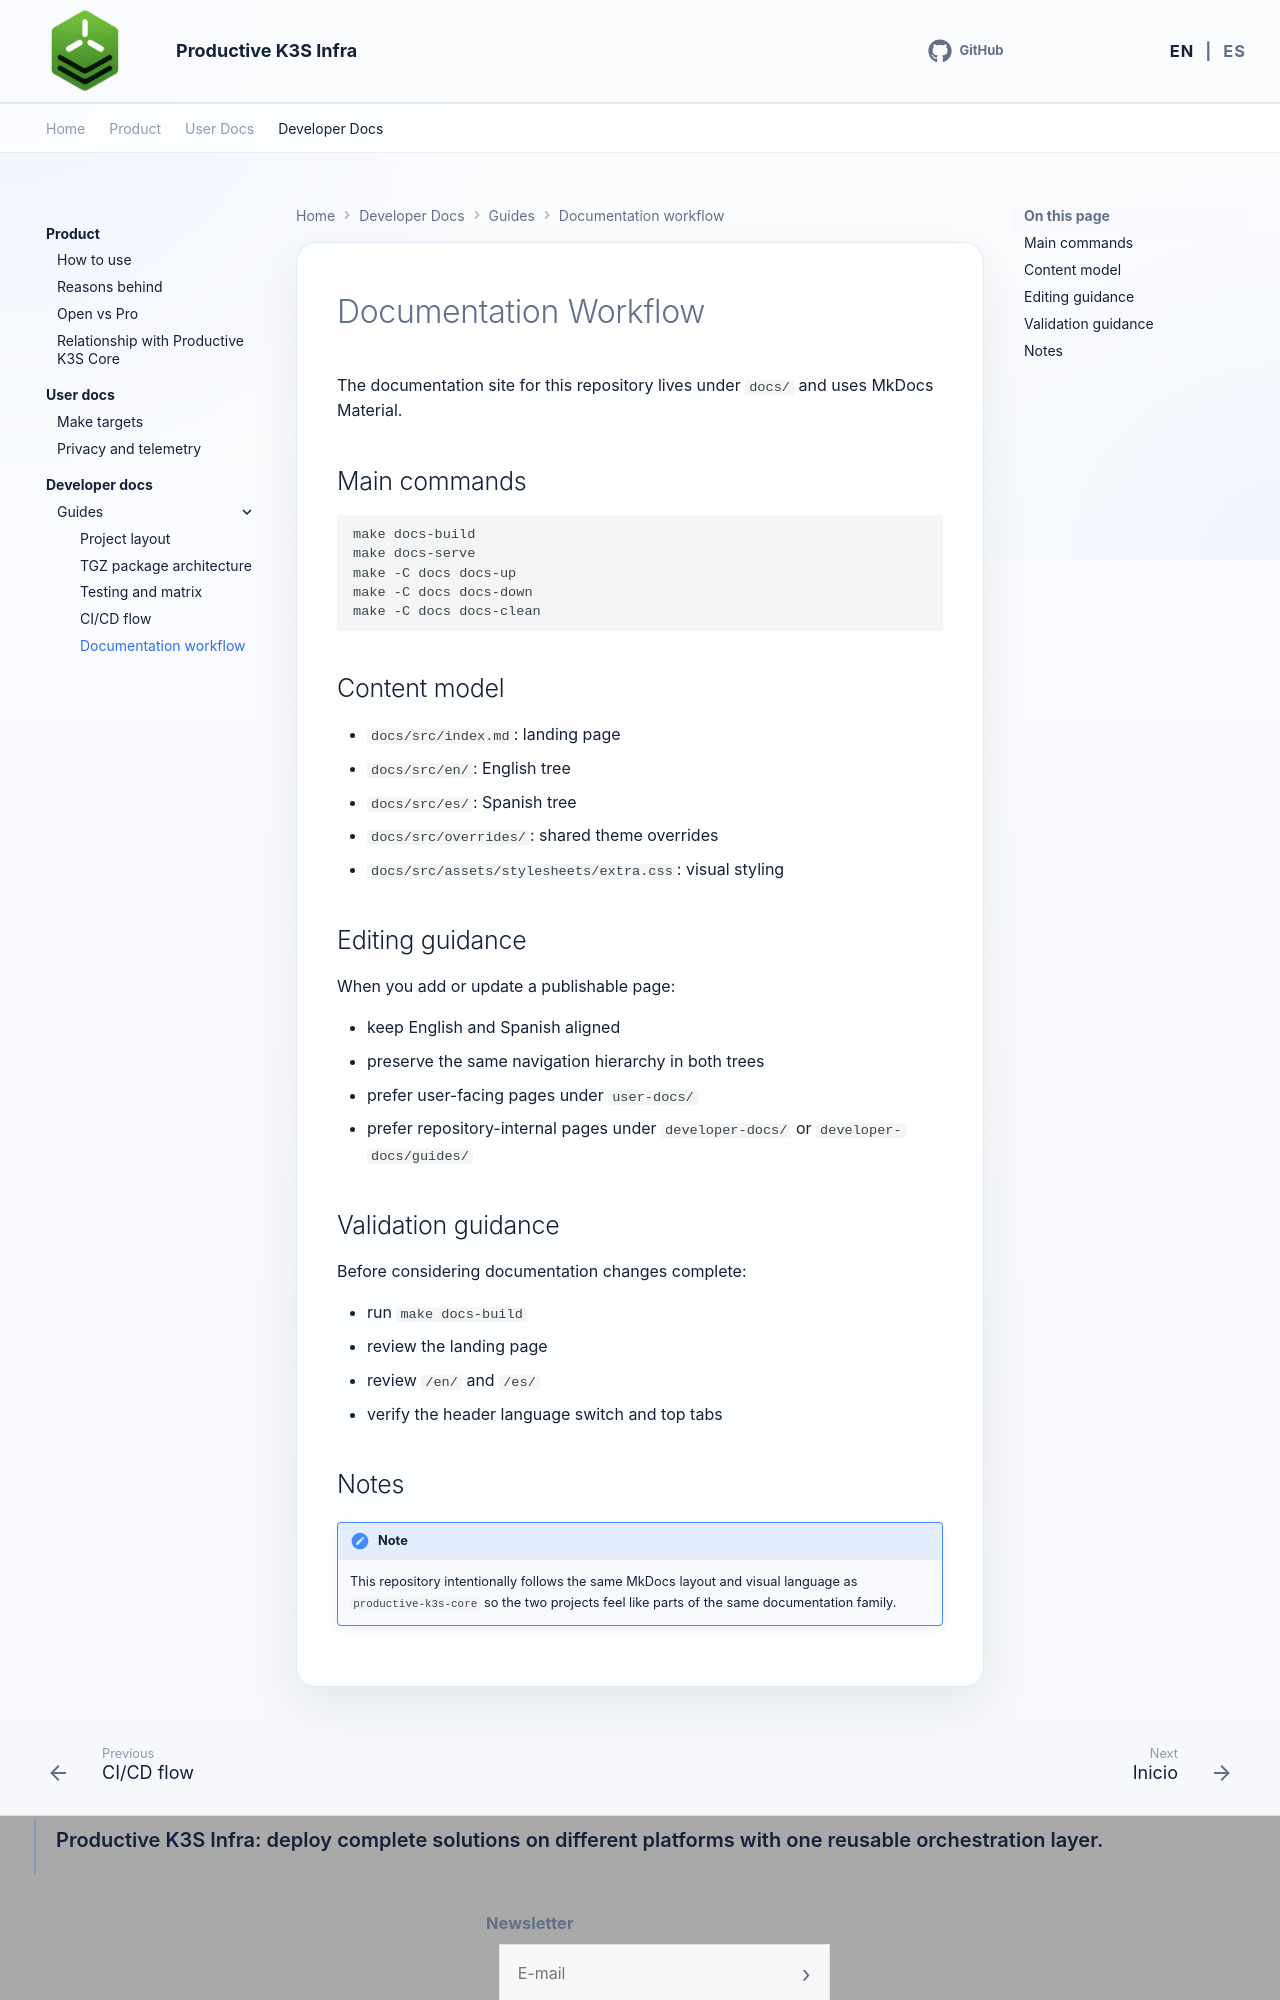

repository: productive-k3s/productive-k3s-infra · page: en/developer-docs/guides/documentation-workflow/index.html · generator: mkdocs

# Documentation Workflow

The documentation site for this repository lives under `docs/` and uses MkDocs Material.

## Main commands

```bash
make docs-build
make docs-serve
make -C docs docs-up
make -C docs docs-down
make -C docs docs-clean
```

## Content model

- `docs/src/index.md`: landing page
- `docs/src/en/`: English tree
- `docs/src/es/`: Spanish tree
- `docs/src/overrides/`: shared theme overrides
- `docs/src/assets/stylesheets/extra.css`: visual styling

## Editing guidance

When you add or update a publishable page:

- keep English and Spanish aligned
- preserve the same navigation hierarchy in both trees
- prefer user-facing pages under `user-docs/`
- prefer repository-internal pages under `developer-docs/` or `developer-docs/guides/`

## Validation guidance

Before considering documentation changes complete:

- run `make docs-build`
- review the landing page
- review `/en/` and `/es/`
- verify the header language switch and top tabs
